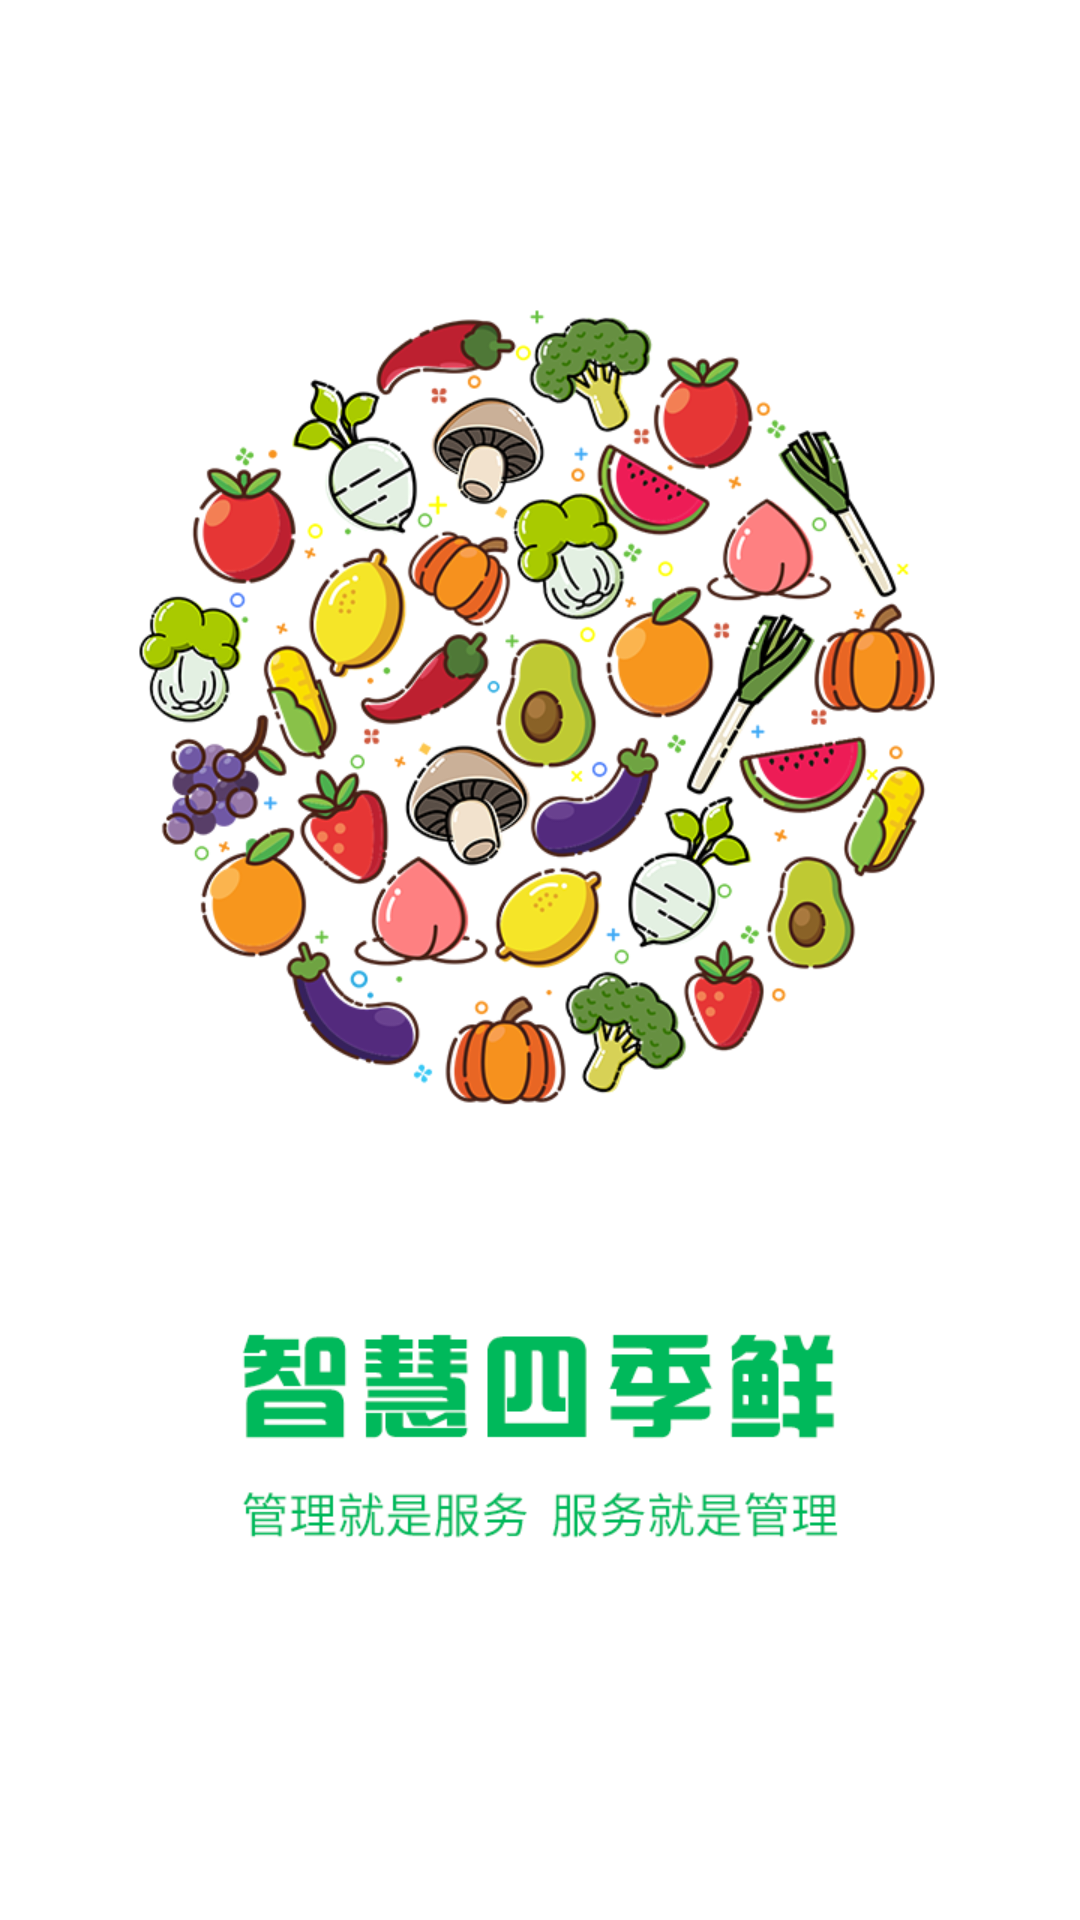

Android layout source for this screen:
<!-- AndroidManifest.xml: activity theme SplashTheme -->
<!-- res/layout/activity_splash.xml -->
<?xml version="1.0" encoding="utf-8"?>
<LinearLayout xmlns:android="http://schemas.android.com/apk/res/android"
    android:layout_width="match_parent"
    android:layout_height="match_parent">
    <ImageView
        android:layout_width="match_parent"
        android:layout_height="match_parent"
        android:scaleType="centerCrop"
        android:src="@drawable/splash" />
</LinearLayout>
<!-- resources referenced by this layout -->
<resources>
  <!-- drawable splash: png bitmap (drawable-xhdpi, 292600 bytes) -->
  <style name="SplashTheme" parent="AppTheme">
          <item name="android:windowFullscreen">true</item>
          <item name="android:windowIsTranslucent">true</item>
          <item name="android:windowNoTitle">true</item>
      </style>
  <style name="AppTheme" parent="Theme.AppCompat.Light.NoActionBar">
          <item name="colorPrimary">@color/colorPrimary</item>
          <item name="colorPrimaryDark">@color/colorPrimaryDark</item>
          <item name="colorAccent">@color/colorAccent</item>
          <item name="android:windowIsTranslucent">false</item>
          <item name="android:windowNoTitle">true</item>
          <item name="android:windowBackground">@color/background</item>
          <item name="android:windowDisablePreview">true</item>
          <item name="android:windowContentTransitions">true</item>
          <item name="android:windowAnimationStyle">@style/ActivityAnimFade</item>
      </style>
  <color name="colorPrimary">#FFFFFF</color>
  <color name="colorPrimaryDark">#F2F2F2</color>
  <color name="colorAccent">#333333</color>
  <color name="background">#F7F7F7</color>
  <style name="ActivityAnimFade" parent="@android:style/Animation.Activity">
          <item name="android:activityOpenEnterAnimation">@anim/slide_in_from_left</item>
          <item name="android:activityOpenExitAnimation">@anim/slide_out_from_left</item>
          <item name="android:activityCloseEnterAnimation">@anim/slide_in_from_right</item>
          <item name="android:activityCloseExitAnimation">@anim/slide_out_from_right</item>
      </style>
</resources>
